Run: headless pygame with SDL's dummy video driver; simulated clock (each Clock.tick advances the game by its frame time, no real sleeping); random seed 0; keys injected as events and as key.get_pressed() state; mouse plan: one left click at the window centre at the start of phase 2, then a move to the lower-right quarter at the start of phase 3.
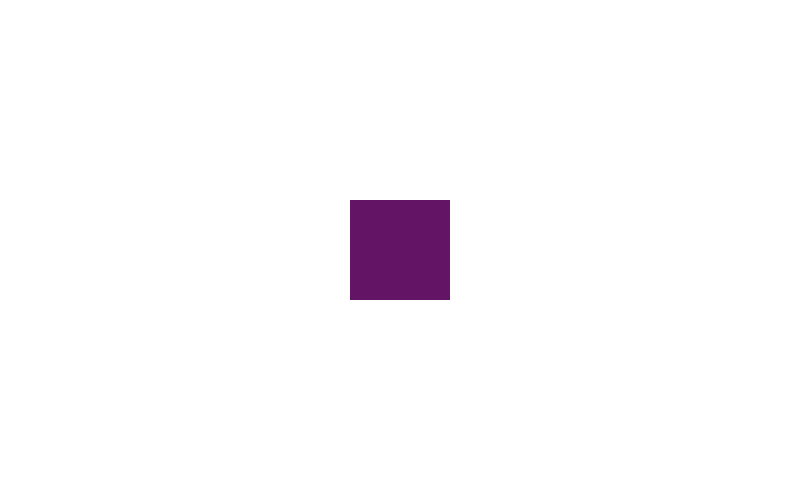
Frame 1 of 4 · flips 1–60 · no input
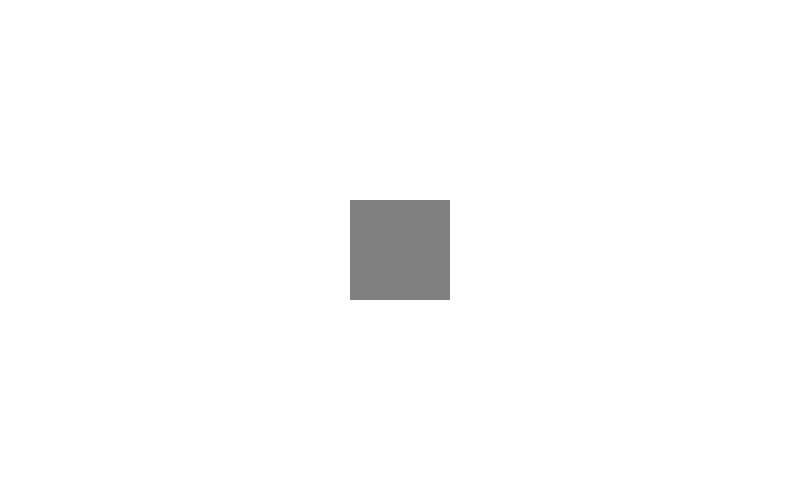
Frame 2 of 4 · flips 61–180 · clicked the window centre · tapped SPACE, RETURN · held RIGHT (→), D
Frame 3 of 4 · flips 181–300 · moved the mouse to the lower-right quarter · held DOWN (↓), S · screen same as frame 1, image omitted
Frame 4 of 4 · flips 301–420 · held LEFT (←), A, UP (↑), W · screen unchanged from frame 3, image omitted

The pygame program that drew these frames:

import sys
import pygame as pg


class Rectangle:
    def __init__(self, x=0, y=0, w=0, h=0):
        self.x = x  # Position X
        self.y = y  # Position Y
        self.w = w  # Width
        self.h = h  # Height

    def draw(self, screen):
        pg.draw.rect(screen, (100, 20, 100), (self.x, self.y, self.w, self.h))


class Button(Rectangle):
    def __init__(self, x=0, y=0, w=0, h=0):
        Rectangle.__init__(self, x, y, w, h)

    def isMouseOn(self):
        mouse_pos = pg.mouse.get_pos()
        self = pg.draw.rect(screen, (100, 20, 100),
                            (self.x, self.y, self.w, self.h))
        if self.collidepoint(mouse_pos):
            return True
        else:
            return False


pg.init()
run = True

win_x, win_y = 800, 480
screen = pg.display.set_mode((win_x, win_y))


btn = Button(350, 200, 100, 100)
while (run):
    screen.fill((255, 255, 255))

    btn.draw(screen)

    if btn.isMouseOn():
        pg.draw.rect(screen, (128, 128, 128), (btn.x, btn.y, btn.w, btn.h))
        if pg.mouse.get_pressed()[0]:
            pg.draw.rect(screen, 'red', (btn.x, btn.y, btn.w, btn.h))

    pg.display.update()

    for event in pg.event.get():
        if event.type == pg.QUIT:
            pg.quit()
            run = False
